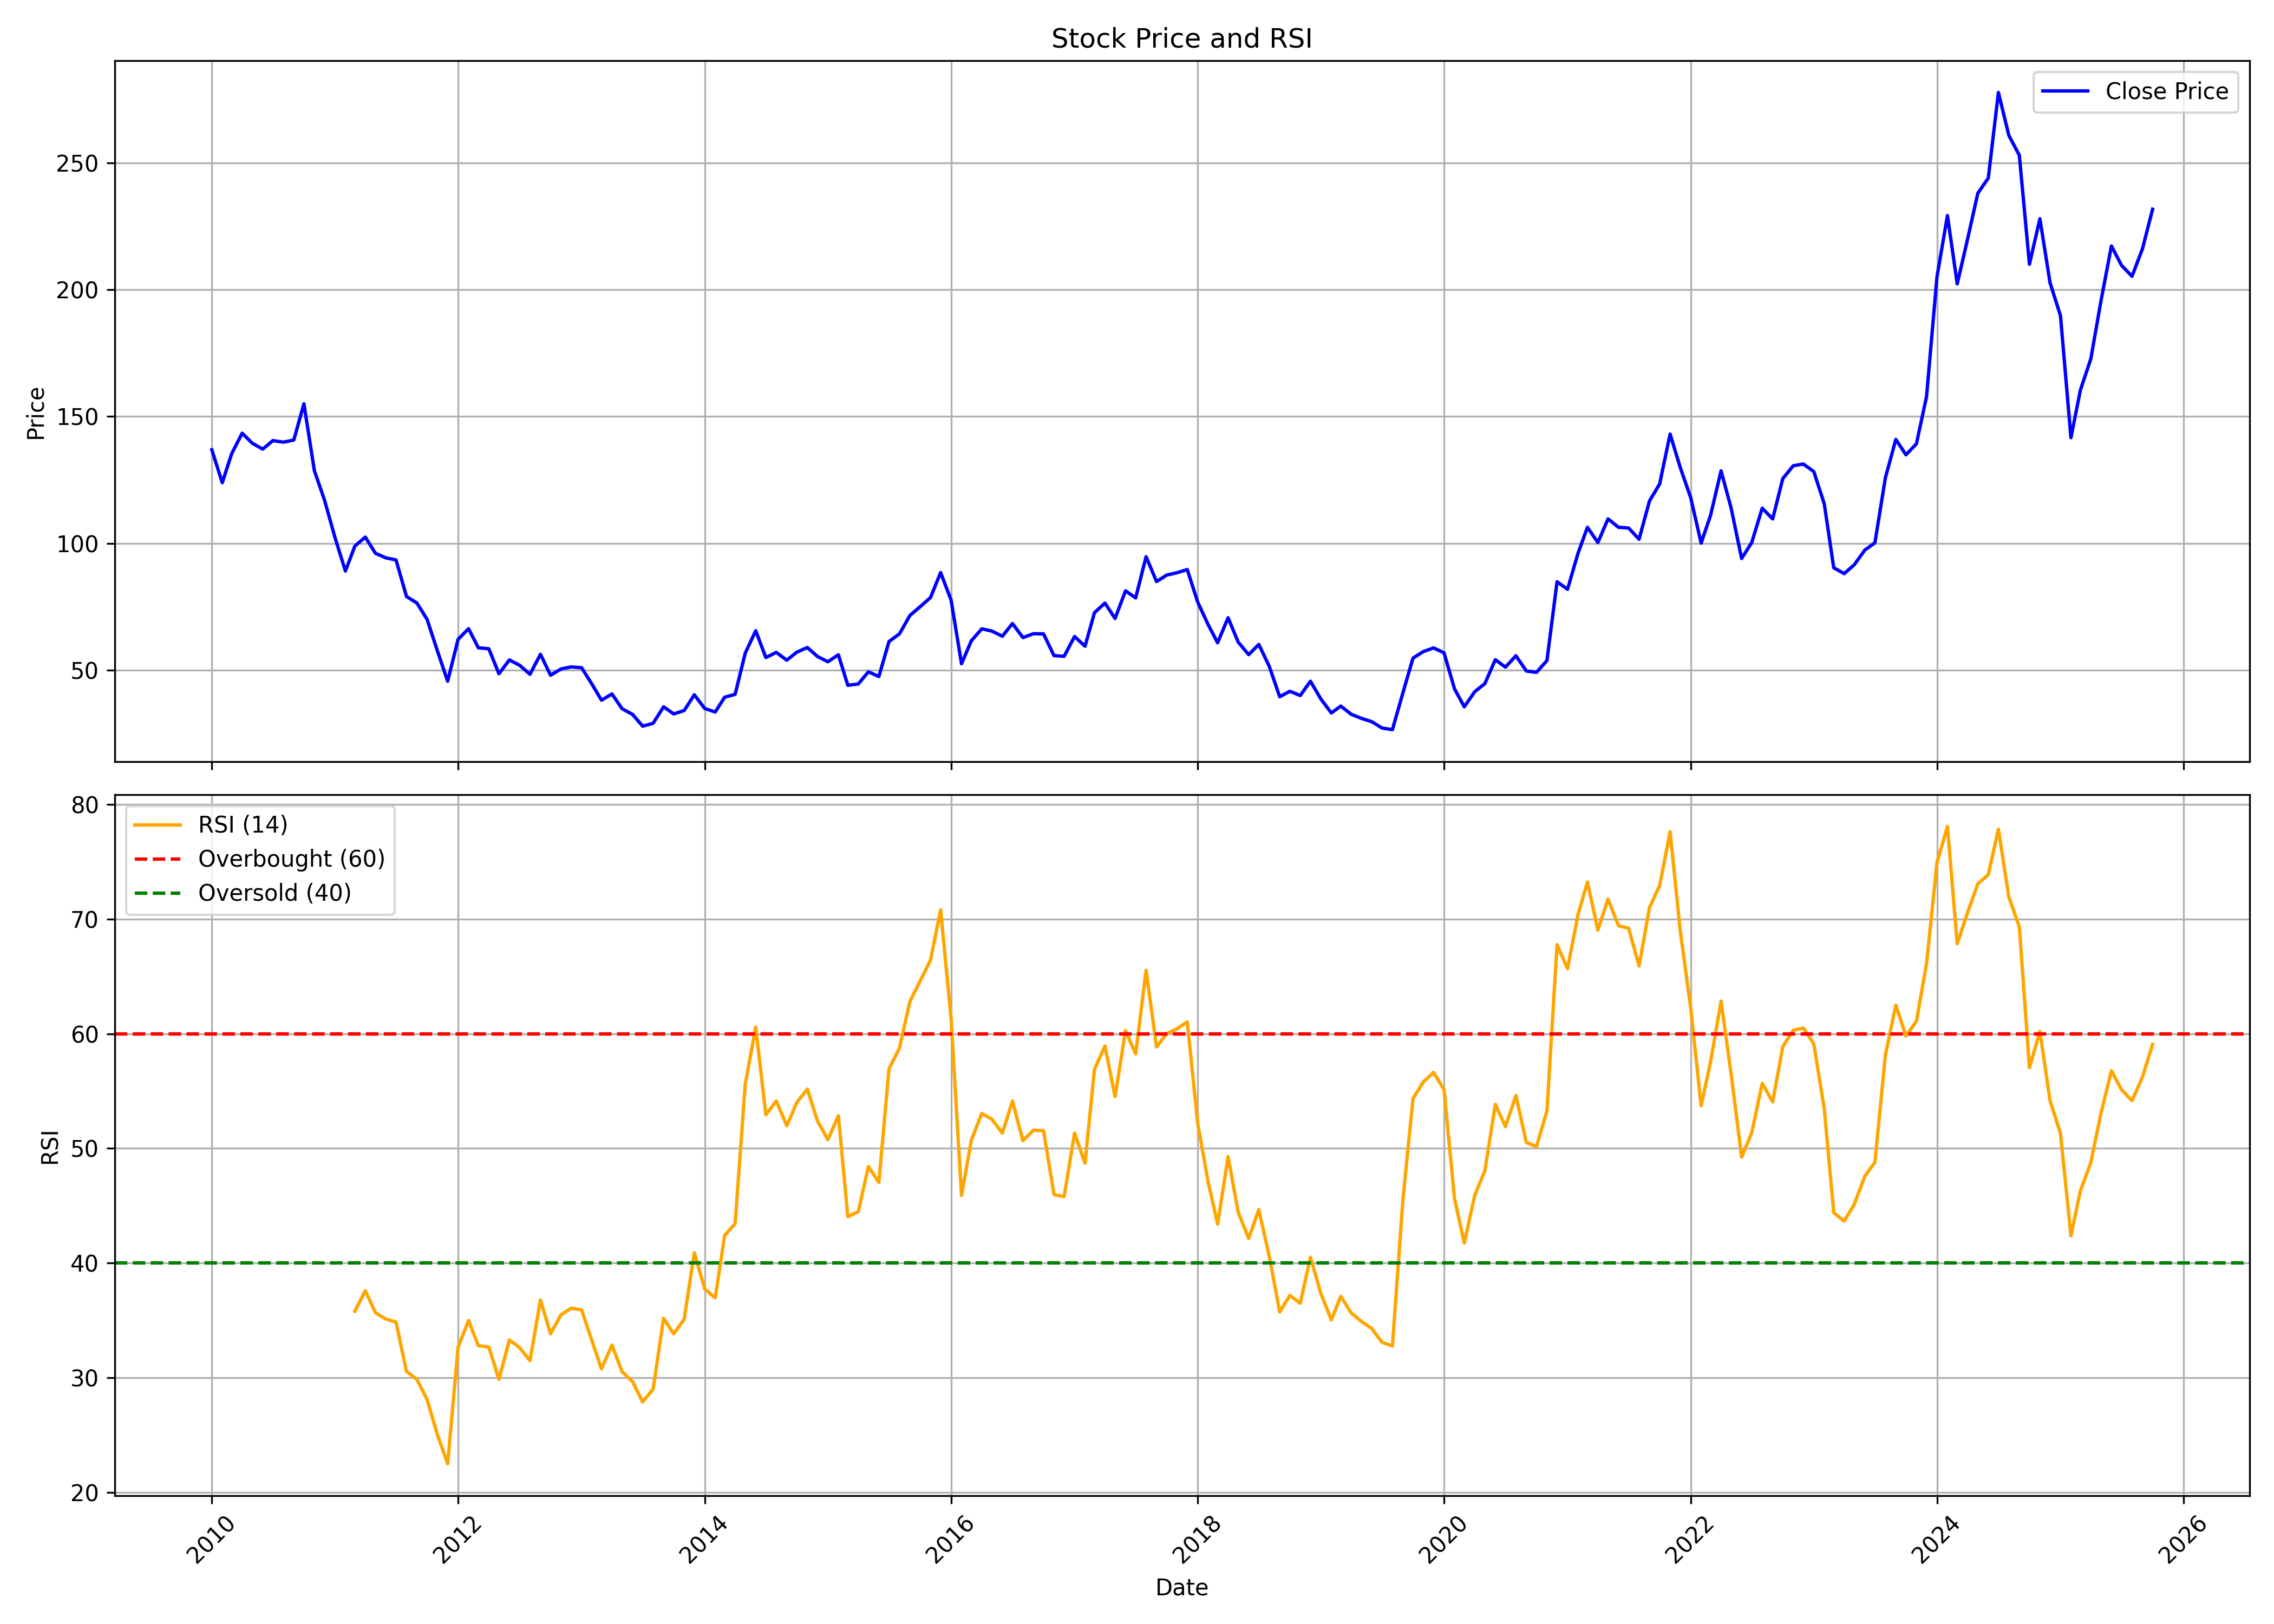

Values plotted in this chart, from the file beside it:
, date, symbol, open, high, low, close, volume, rsi
0, 2010-01-01, SCI, 128.4, 157.9, 127.2, 136.9, 19321912, 
1, 2010-02-01, SCI, 134.9, 138.9, 120.3, 123.9, 7303559, 
2, 2010-03-01, SCI, 123.9, 142.5, 123.9, 135.3, 7812118, 
3, 2010-04-01, SCI, 140.3, 145, 134.9, 143.4, 6826074, 
4, 2010-05-01, SCI, 142.4, 151.9, 130.6, 139.4, 6162597, 
5, 2010-06-01, SCI, 140.7, 147.7, 135.8, 137.1, 3604005, 
6, 2010-07-01, SCI, 137.1, 143.8, 133.2, 140.5, 3860786, 
7, 2010-08-01, SCI, 142, 151.8, 136, 139.8, 7164334, 
8, 2010-09-01, SCI, 140.7, 151.1, 139.9, 140.7, 6285452, 
9, 2010-10-01, SCI, 145.7, 181.5, 145.3, 155, 29622798, 
10, 2010-11-01, SCI, 156.8, 168, 127.1, 128.6, 11481337, 
11, 2010-12-01, SCI, 128.9, 133.7, 115.9, 117, 26868217, 
12, 2011-01-01, SCI, 117.7, 122.1, 101.9, 102.3, 19134497, 
13, 2011-02-01, SCI, 102.1, 105.3, 87.92, 89.04, 12569728, 
14, 2011-03-01, SCI, 91.53, 101.8, 91.48, 98.89, 13065074, 35.8
15, 2011-04-01, SCI, 99.39, 109.4, 98.7, 102.4, 7524029, 37.58
16, 2011-05-01, SCI, 103.1, 103.4, 90.88, 96.04, 5181525, 35.65
17, 2011-06-01, SCI, 96.63, 104.1, 89.41, 94.24, 5123697, 35.11
18, 2011-07-01, SCI, 94.24, 99.85, 92.95, 93.41, 3573821, 34.85
19, 2011-08-01, SCI, 93.46, 95.11, 71.78, 79.01, 6333282, 30.55
20, 2011-09-01, SCI, 79.01, 84.35, 73.72, 76.43, 5687243, 29.84
21, 2011-10-01, SCI, 77.18, 77.18, 61.83, 70.02, 10892797, 28.09
22, 2011-11-01, SCI, 70.35, 70.5, 54.63, 57.42, 8529104, 24.99
23, 2011-12-01, SCI, 58.79, 59.65, 45.34, 45.62, 9570943, 22.49
24, 2012-01-01, SCI, 45.91, 65.66, 43.68, 62.16, 19530694, 32.66
25, 2012-02-01, SCI, 62.54, 77.37, 61.64, 66.33, 26691119, 34.98
26, 2012-03-01, SCI, 66.33, 73.91, 55.71, 58.79, 13266045, 32.78
27, 2012-04-01, SCI, 59.32, 62.25, 55.95, 58.42, 7880535, 32.67
28, 2012-05-01, SCI, 58.98, 59.41, 44.11, 48.56, 7366787, 29.84
29, 2012-06-01, SCI, 48.56, 54.58, 46.62, 54.01, 6572293, 33.28
30, 2012-07-01, SCI, 54.2, 58.27, 48.18, 51.92, 9818545, 32.62
31, 2012-08-01, SCI, 51.92, 54.67, 47.38, 48.37, 6512293, 31.48
32, 2012-09-01, SCI, 49.13, 56.99, 45.48, 56.24, 14346301, 36.77
33, 2012-10-01, SCI, 57.75, 57.8, 47.38, 47.99, 14692140, 33.82
34, 2012-11-01, SCI, 48.18, 52.59, 47.52, 50.46, 6226835, 35.49
35, 2012-12-01, SCI, 50.83, 54.48, 50.27, 51.26, 6527034, 36.05
36, 2013-01-01, SCI, 51.59, 57.66, 49.6, 50.93, 9404889, 35.91
37, 2013-02-01, SCI, 50.69, 52.21, 44.2, 44.39, 3473413, 33.18
38, 2013-03-01, SCI, 45.01, 47.52, 37.33, 38.14, 3839839, 30.77
39, 2013-04-01, SCI, 38.28, 42.92, 38.28, 40.6, 2242504, 32.84
40, 2013-05-01, SCI, 40.6, 41.83, 34.4, 34.77, 3252431, 30.52
41, 2013-06-01, SCI, 34.82, 40.46, 30.32, 32.55, 3596036, 29.65
42, 2013-07-01, SCI, 32.88, 34.58, 27.48, 27.9, 3085578, 27.88
43, 2013-08-01, SCI, 27.86, 32.12, 24.68, 29.04, 3361399, 29
44, 2013-09-01, SCI, 29.37, 39.99, 28.43, 35.53, 16103447, 35.18
45, 2013-10-01, SCI, 35.58, 37.33, 32.26, 32.74, 9010997, 33.82
46, 2013-11-01, SCI, 32.69, 36.1, 32.31, 34.06, 8995414, 35.1
47, 2013-12-01, SCI, 34.25, 41.98, 34.25, 40.27, 22003837, 40.9
48, 2014-01-01, SCI, 40.65, 42.17, 32.31, 34.87, 9162037, 37.74
49, 2014-02-01, SCI, 34.3, 36.48, 33.21, 33.5, 4918295, 36.96
50, 2014-03-01, SCI, 33.68, 41.88, 33.07, 39.32, 12273664, 42.41
51, 2014-04-01, SCI, 39.37, 46.1, 39.37, 40.46, 15466893, 43.43
52, 2014-05-01, SCI, 40.46, 61.49, 36.81, 56.71, 37928157, 55.62
53, 2014-06-01, SCI, 57.18, 69.64, 56.38, 65.52, 38945003, 60.58
54, 2014-07-01, SCI, 65.52, 66.33, 53.35, 54.96, 18173941, 52.94
55, 2014-08-01, SCI, 54.48, 60.64, 50.69, 56.99, 13833129, 54.14
56, 2014-09-01, SCI, 57.18, 65.76, 52.16, 53.91, 29468130, 51.98
57, 2014-10-01, SCI, 53.91, 57.66, 51.74, 57.09, 9239830, 54.02
58, 2014-11-01, SCI, 57.56, 63.72, 56.38, 58.89, 16162556, 55.18
59, 2014-12-01, SCI, 58.46, 66.09, 54.01, 55.38, 23712780, 52.4
... 130 more rows
